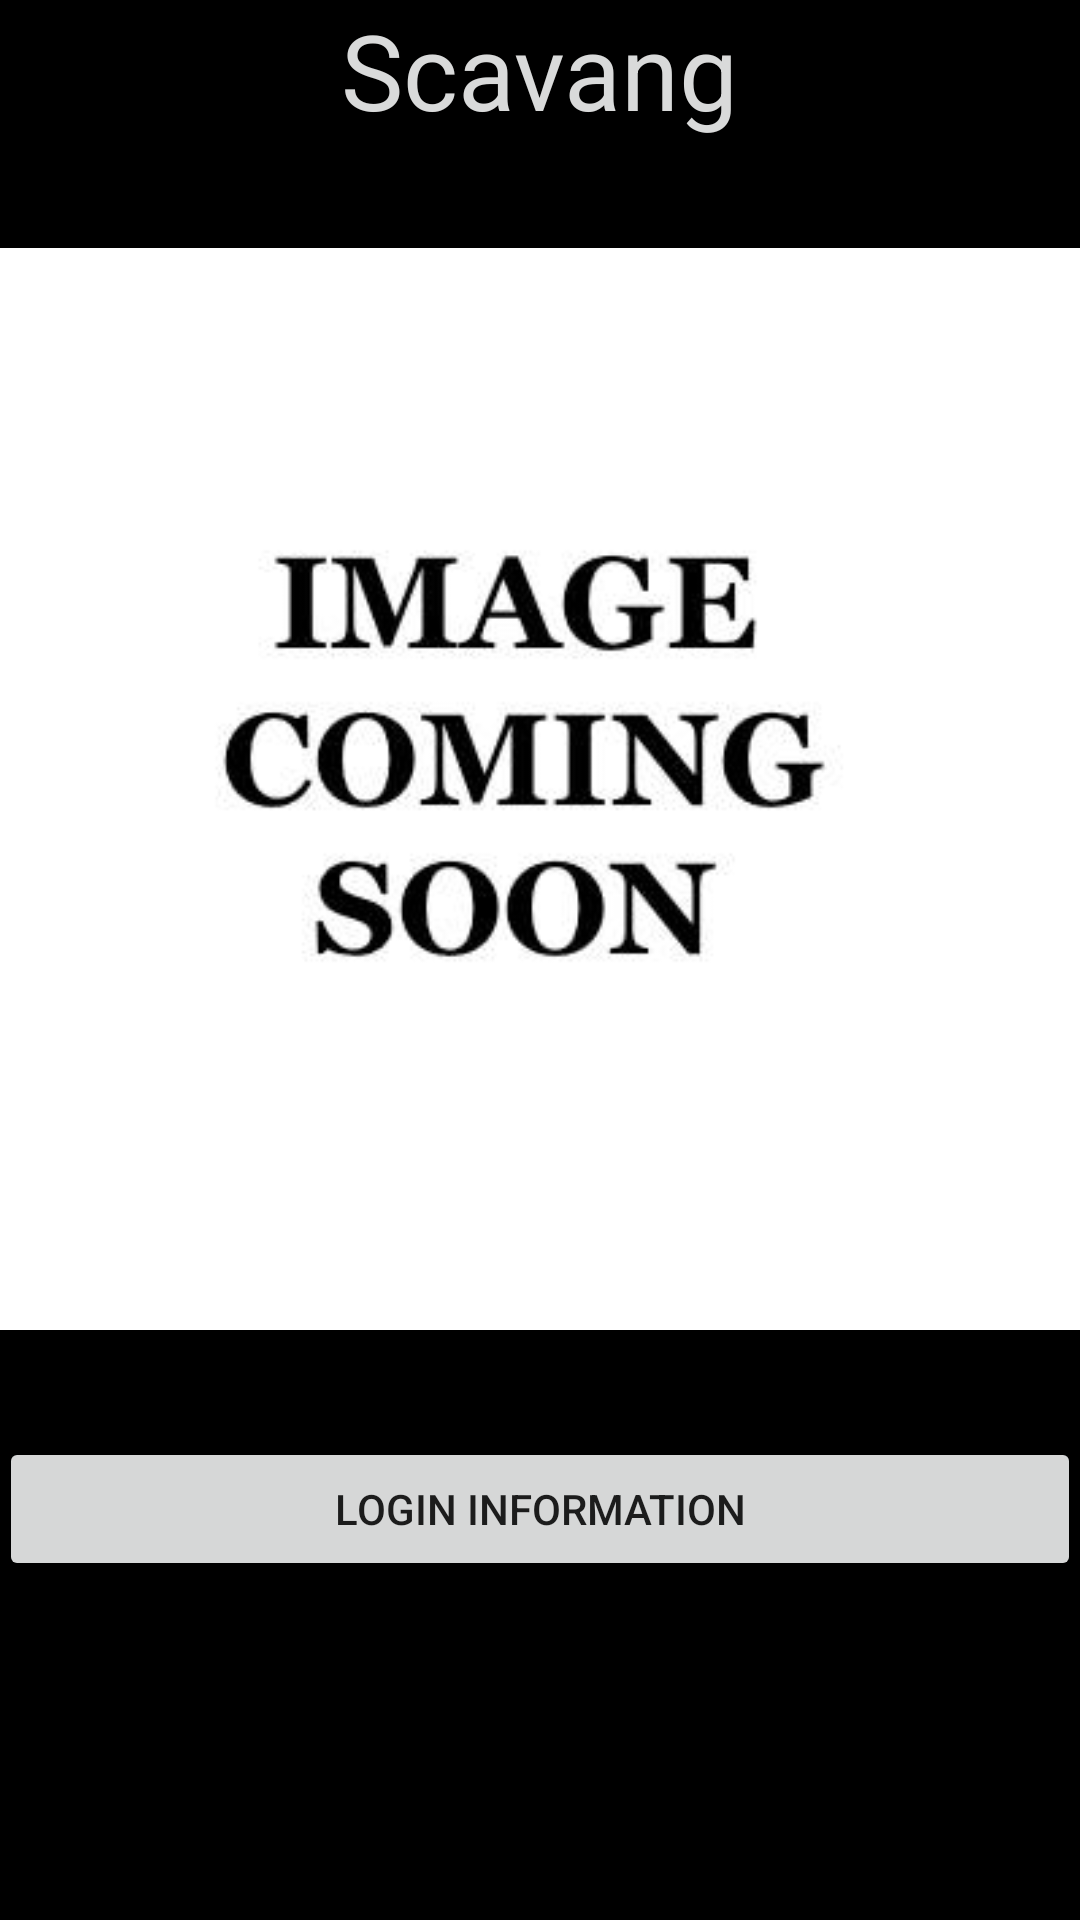

This screen was rendered from an Android layout file. Write that file and the resources it references.
<!-- AndroidManifest.xml: application theme AppTheme -->
<!-- res/layout/activity_main.xml -->
<?xml version="1.0" encoding="utf-8"?>
<RelativeLayout xmlns:android="http://schemas.android.com/apk/res/android"
    xmlns:app="http://schemas.android.com/apk/res-auto"
    xmlns:tools="http://schemas.android.com/tools"
    android:id="@+id/activity_main"
    android:layout_width="match_parent"
    android:layout_height="match_parent"
    android:paddingBottom="@dimen/activity_vertical_margin"
    android:paddingLeft="@dimen/activity_horizontal_margin"
    android:paddingRight="@dimen/activity_horizontal_margin"
    android:paddingTop="@dimen/activity_vertical_margin"
    android:background="#000000"
    tools:context="com.example.projectscan.MainActivity">

    <TextView
        android:layout_width="wrap_content"
        android:layout_height="wrap_content"
        android:text="Scavang"
        android:textColor="#d9dada"
        android:textSize="35dp"
        android:id="@+id/textView"
        android:layout_alignParentTop="true"
        android:layout_centerHorizontal="true" />

    <Button
        android:text="Login Information"
        android:layout_width="match_parent"
        android:layout_height="wrap_content"
        android:id="@+id/login_button"
        android:layout_alignParentBottom="true"
        android:layout_centerHorizontal="true"
        android:layout_marginBottom="113dp" />

    <ImageView
        android:layout_width="wrap_content"
        android:layout_height="wrap_content"
        app:srcCompat="@drawable/logo"
        android:id="@+id/imageView"
        android:layout_above="@+id/login_button"
        android:layout_below="@id/textView"
        android:layout_alignParentLeft="true"
        android:layout_alignParentStart="true" />
</RelativeLayout>
<!-- resources referenced by this layout -->
<resources>
  <!-- drawable logo: jpg bitmap (drawable, 9369 bytes) -->
  <style name="AppTheme" parent="Theme.AppCompat.DayNight.DarkActionBar">
          
          <item name="colorPrimary">#000000</item>
          <item name="colorPrimaryDark">#000000</item>
          <item name="colorAccent">#000000</item>
      </style>
</resources>
